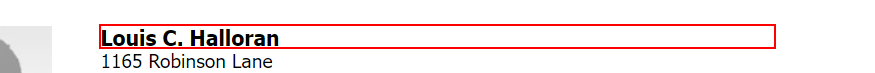
Task: RPA LEesson 3-4 Ex 5.1 to 5.6
Workflow: Ex6.1

Step 1: get-text from the heading

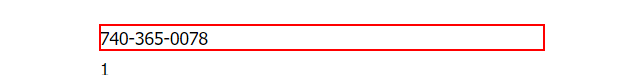
Step 2: get-text from the dd

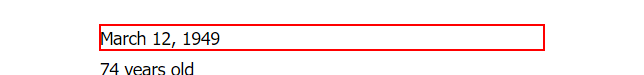
Step 3: get-text from the dd

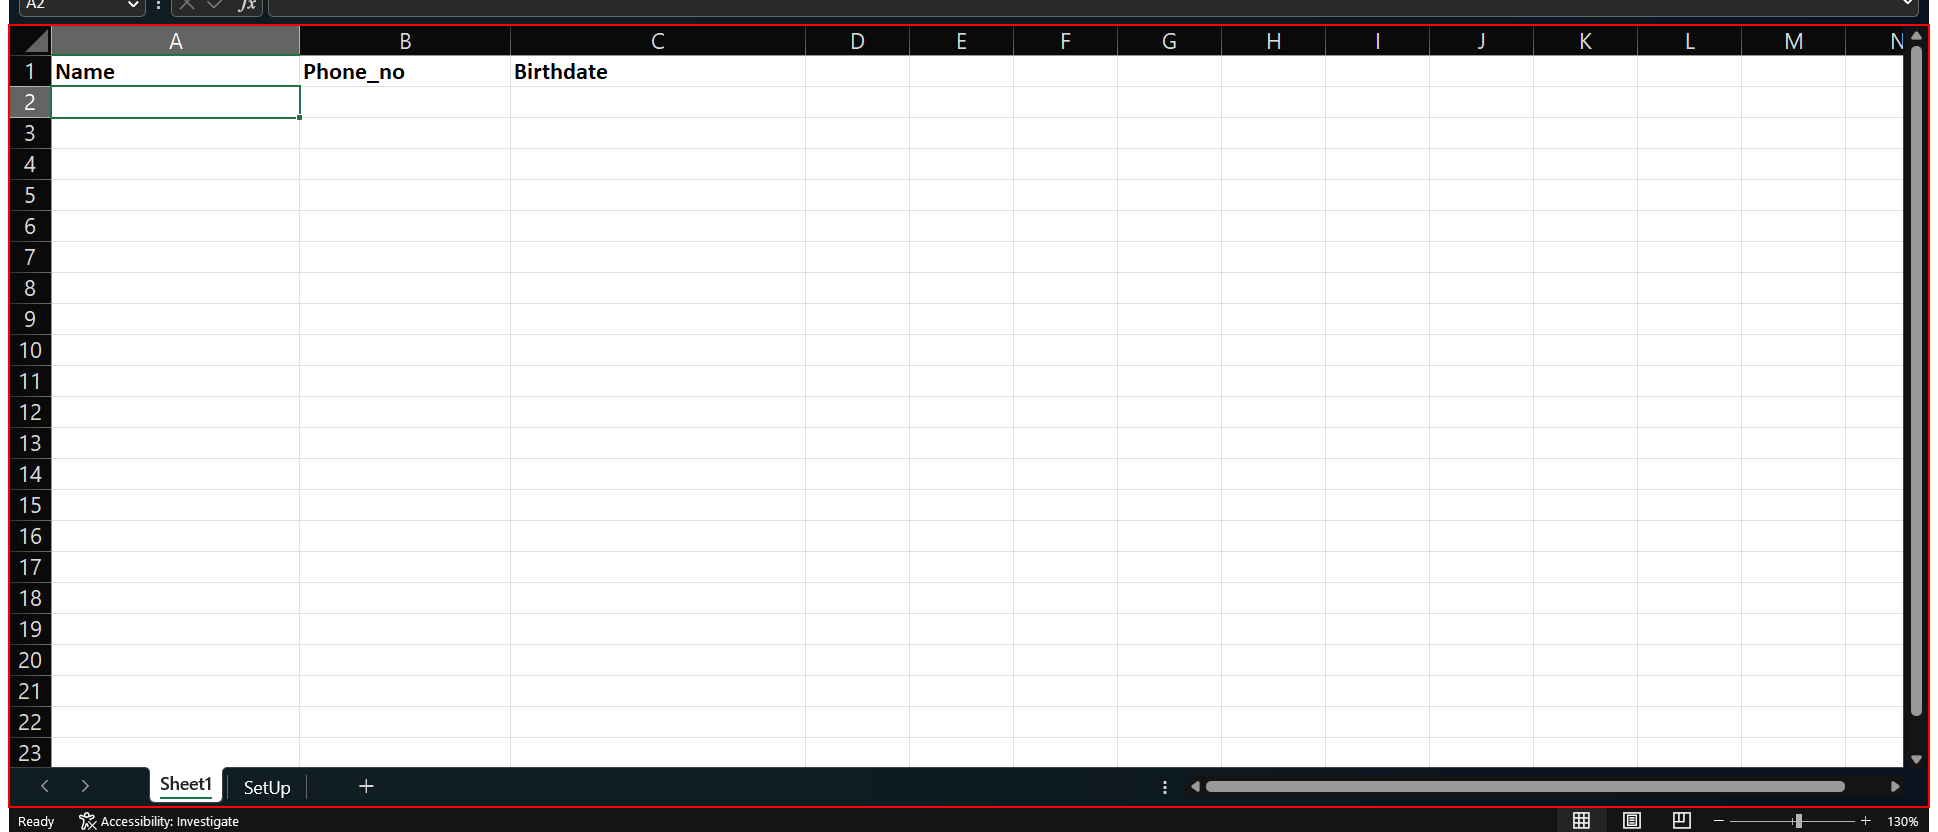
Step 4: type "[Name + "[k(tab)]" + Phone_no + "[k(tab)]" +
Birthdate+ "[k(home)][k(down)]"]" into the element 'Exercise6' in window 'Exercise6.xlsx - Excel' (excel.exe)

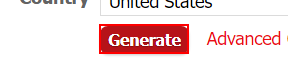
Step 5: click on the text box 'genbtn'